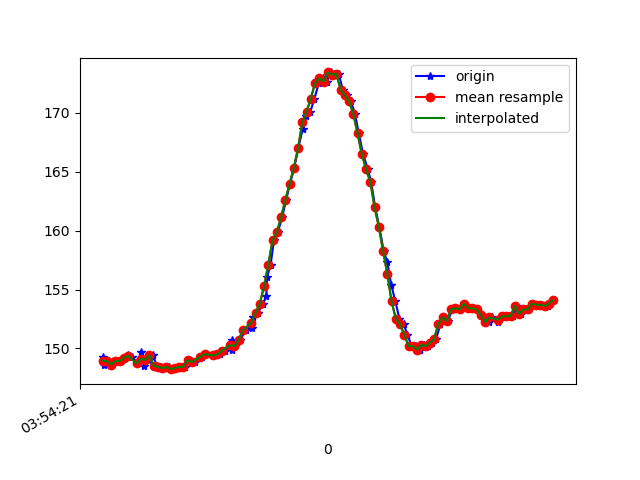

Source data for this figure (header and first rows):
1618545261343, 1240937516468382, 149.3164, -221.09375, -44.726562
1618545261347, 1240937532614152, 148.6, -221.3, -46.09
1618545261364, 1240937551537360, 148.9, -221.2, -45.41
1618545261381, 1240937570430047, 148.6, -221.6, -46
1618545261404, 1240937589505862, 148.9, -221.6, -46.48
1618545261423, 1240937608612199, 148.9, -221, -46.78
1618545261441, 1240937627657492, 149.2, -221.2, -46.48
1618545261460, 1240937646641743, 149.4, -220.7, -46.09
1618545261478, 1240937665687037, 149.3, -220.9, -45.31
1618545261505, 1240937684945980, 148.7, -221.2, -45.7
1618545261523, 1240937704082837, 149.7, -221.2, -45.12
1618545261537, 1240937723158652, 148.5, -221.3, -45.61
1618545261557, 1240937742173424, 149, -221.5, -45.02
1618545261579, 1240937761188197, 149.4, -221.6, -45.12
1618545261594, 1240937780264012, 148.5, -221.7, -45.31
1618545261613, 1240937799278784, 148.4, -221.4, -44.34
1618545261631, 1240937818293556, 148.3, -221.1, -45.8
1618545261651, 1240937837277807, 148.4, -221.3, -44.73
1618545261672, 1240937856262058, 148.2, -221.7, -45.61
1618545261693, 1240937875276831, 148.3, -221.4, -45.12
1618545261706, 1240937894322124, 148.4, -221.8, -45.12
1618545261726, 1240937913367418, 148.4, -221.2, -45.12
1618545261745, 1240937932412711, 149, -221.6, -44.63
1618545261774, 1240937951458005, 148.8, -220.8, -44.92
1618545261807, 1240937970930597, 149.3, -220.9, -43.95
1618545261825, 1240937990006412, 149.5, -221, -45.41
1618545261866, 1240938031149129, 149.4, -221.5, -45.61
1618545261870, 1240938048332623, 149.4, -220.7, -44.73
1618545261895, 1240938067164268, 149.5, -220.9, -45.8
1618545261918, 1240938086453732, 149.8, -221.6, -45.41
1618545261948, 1240938105651632, 149.9, -221.5, -46.88
1618545261951, 1240938124880054, 150.7, -222.4, -48.44
1618545261962, 1240938144444209, 150.2, -222.6, -48.93
1618545261986, 1240938163184290, 150.7, -222.6, -50.0
1618545262015, 1240938182351669, 151.6, -221.5, -49.12
1618545262045, 1240938201641133, 151.8, -221.4, -47.85
1618545262048, 1240938220991639, 152.6, -220.4, -47.56
1618545262070, 1240938240189540, 153, -219.8, -46
1618545262097, 1240938259601089, 153.8, -218.9, -44.24
1618545262111, 1240938278798989, 154.5, -218.3, -42.68
1618545262114, 1240938298057932, 156.1, -216, -39.36
1618545262131, 1240938317133747, 157.1, -215.9, -37.3
1618545262147, 1240938336179040, 159.2, -214.6, -35.64
1618545262165, 1240938355132770, 159.9, -213.9, -33.11
1618545262185, 1240938374178064, 161.1, -213.5, -31.15
1618545262204, 1240938393192836, 162.6, -213.2, -28.91
1618545262222, 1240938412361997, 164, -213, -27.73
1618545262242, 1240938431346248, 165.3, -212.6, -26.17
1618545262261, 1240938450696754, 167, -212.9, -24.61
1618545262282, 1240938469467356, 168.7, -212.8, -24.02
1618545262299, 1240938488573692, 169.7, -213, -23.44
1618545262318, 1240938507588465, 170.1, -213.3, -22.75
1618545262337, 1240938526633758, 171.2, -212.7, -22.75
1618545262358, 1240938545709573, 172.6, -212.2, -23.73
1618545262376, 1240938564785388, 172.9, -212.5, -24.41
1618545262394, 1240938583922246, 172.7, -212.7, -24.12
1618545262413, 1240938602967539, 173.4, -212.7, -24.61
1618545262436, 1240938621982312, 173.2, -212.3, -23.54
1618545262452, 1240938641088648, 173.3, -211.5, -25.98
1618545262470, 1240938660042377, 172, -212.3, -26.56
1618545262489, 1240938679057150, 171.5, -212.4, -28.61
... 51 more rows
